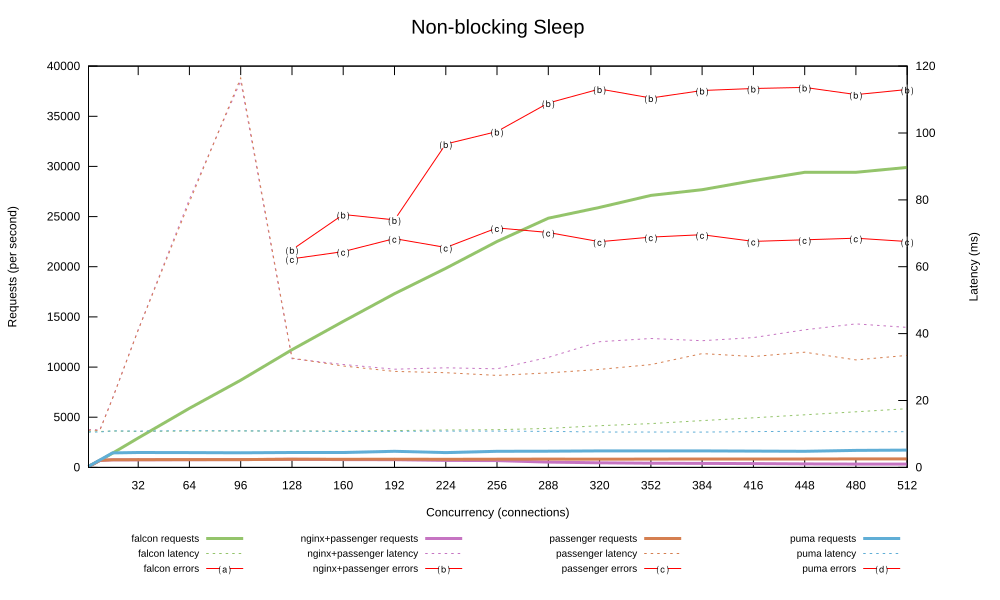

The file beside this chart, header and first rows:
1, 94.806, 10.475, 0.000, 87.823, 11.282, 0.000, 89.913, 11.031, 0.000, 92.924, 10.641, 0.000
2, 178.2, 10.66, 0.000, 175.5, 11.26, 0.000, 177.7, 11.14, 0.000, 187.5, 10.61, 0.000
4, 346.4, 10.97, 0.000, 336.4, 11.33, 0.000, 330.9, 11.2, 0.000, 369.1, 10.55, 0.000
8, 681.4, 10.74, 0.000, 692.4, 11.1, 0.000, 711.1, 10.96, 0.000, 728.2, 10.59, 0.000
16, 1415, 10.88, 0.000, 752.6, 20.62, 0.000, 761.9, 20.6, 0.000, 1445, 10.91, 0.000
32, 2933, 10.77, 0.000, 758.2, 41.15, 0.000, 763.1, 41.08, 0.000, 1482, 10.86, 0.000
64, 5888, 10.87, 0.000, 766.8, 80.17, 0.000, 776.8, 79.33, 0.000, 1471, 11, 0.000
96, 8689, 10.93, 0.000, 781.8, 115.6, 0.000, 776.2, 116.4, 0.000, 1456, 10.92, 0.000
128, 11733, 10.84, 0.000, 802.6, 32.51, 21697, 820, 32.7, 20789, 1487, 10.88, 0.000
160, 14552, 10.89, 0.000, 772.8, 30.77, 25206, 805.3, 30.32, 21509, 1483, 10.73, 0.000
192, 17313, 11.01, 0.000, 762.9, 29.38, 24666, 814.1, 28.7, 22802, 1608, 10.8, 0.000
224, 19846, 11.19, 0.000, 694.5, 29.79, 32231, 809.1, 28.33, 21921, 1471, 10.86, 0.000
256, 22512, 11.28, 0.000, 676.5, 29.5, 33479, 816.6, 27.5, 23868, 1609, 10.86, 0.000
288, 24842, 11.65, 0.000, 529.9, 32.9, 36318, 827.8, 28.27, 23416, 1615, 10.76, 0.000
320, 25917, 12.47, 0.000, 461.4, 37.58, 37719, 821.8, 29.3, 22499, 1640, 10.59, 0.000
352, 27107, 13.1, 0.000, 415.7, 38.55, 36822, 830.7, 30.75, 22959, 1643, 10.58, 0.000
384, 27677, 13.99, 0.000, 401.4, 37.9, 37572, 836.3, 34.04, 23192, 1640, 10.54, 0.000
416, 28585, 14.83, 0.000, 380.1, 38.81, 37771, 833.8, 33.15, 22528, 1623, 10.71, 0.000
448, 29418, 15.72, 0.000, 346.3, 41.16, 37881, 837.1, 34.46, 22682, 1603, 10.81, 0.000
480, 29410, 16.63, 0.000, 329.5, 42.91, 37160, 843.3, 32.15, 22844, 1697, 10.68, 0.000
512, 29899, 17.55, 0.000, 333.5, 41.88, 37667, 845.8, 33.49, 22519, 1726, 10.67, 0.000
